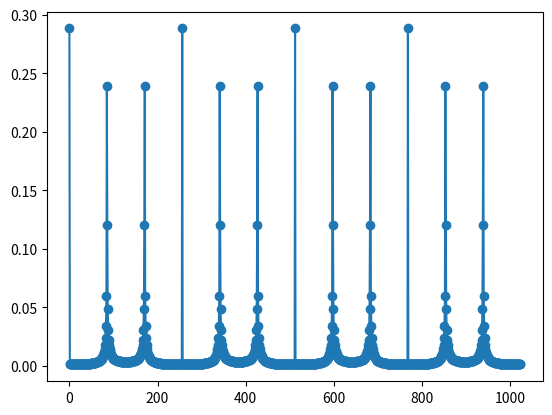

Recreate this plot in Python.
import numpy as np
import matplotlib.pyplot as plt
import pandas as pd

B = 91
N = 1024


def gcd(a, b):
    if b == 0:
        return a
    return gcd(b, a % b)


def ord(x):
    i = 1
    a = x
    while a % B != 1:
        a = (a * x) % B
        i += 1
    return i


# https://stackoverflow.com/questions/15424449/calculating-nth-roots-of-unity-in-python
def nthRootsOfUnity(n):
    return np.exp(2j * np.pi / n * np.arange(n))


if __name__ == '__main__':
    # print(''.join(['{}: {}\n'.format(x, str(ord(x)) if gcd(x, N) == 1 else 'DNE') for x in range(2, N)]))
    A = 33


    # ordA = ord(A)

    def F(x):
        return A ** x % B


    collapsed_color = 64
    colors = np.asarray([1 if F(x) == collapsed_color else 0 for x in range(N)])

    colors = colors / np.linalg.norm(colors)

    roots = nthRootsOfUnity(N)

    DFT_N = np.ones((N, N), dtype=np.complex128)
    for i in range(N):
        for j in range(N):
            DFT_N[i][j] = roots[(i * j) % N]
    DFT_N /= np.sqrt(N)

    res = DFT_N @ colors

    # print(res)

    plt.plot(np.arange(N), np.sqrt(res.conj() * res), marker='o')
    plt.show()

    fmtcomplex = np.vectorize(lambda x: '{},{}'.format(x.real, x.imag))

    # np.savetxt('DFT1024.csv', fmtcomplex(DFT_N), delimiter=',', fmt='%s')
    np.savetxt('res.csv', fmtcomplex(res), delimiter=',', fmt='%s')
